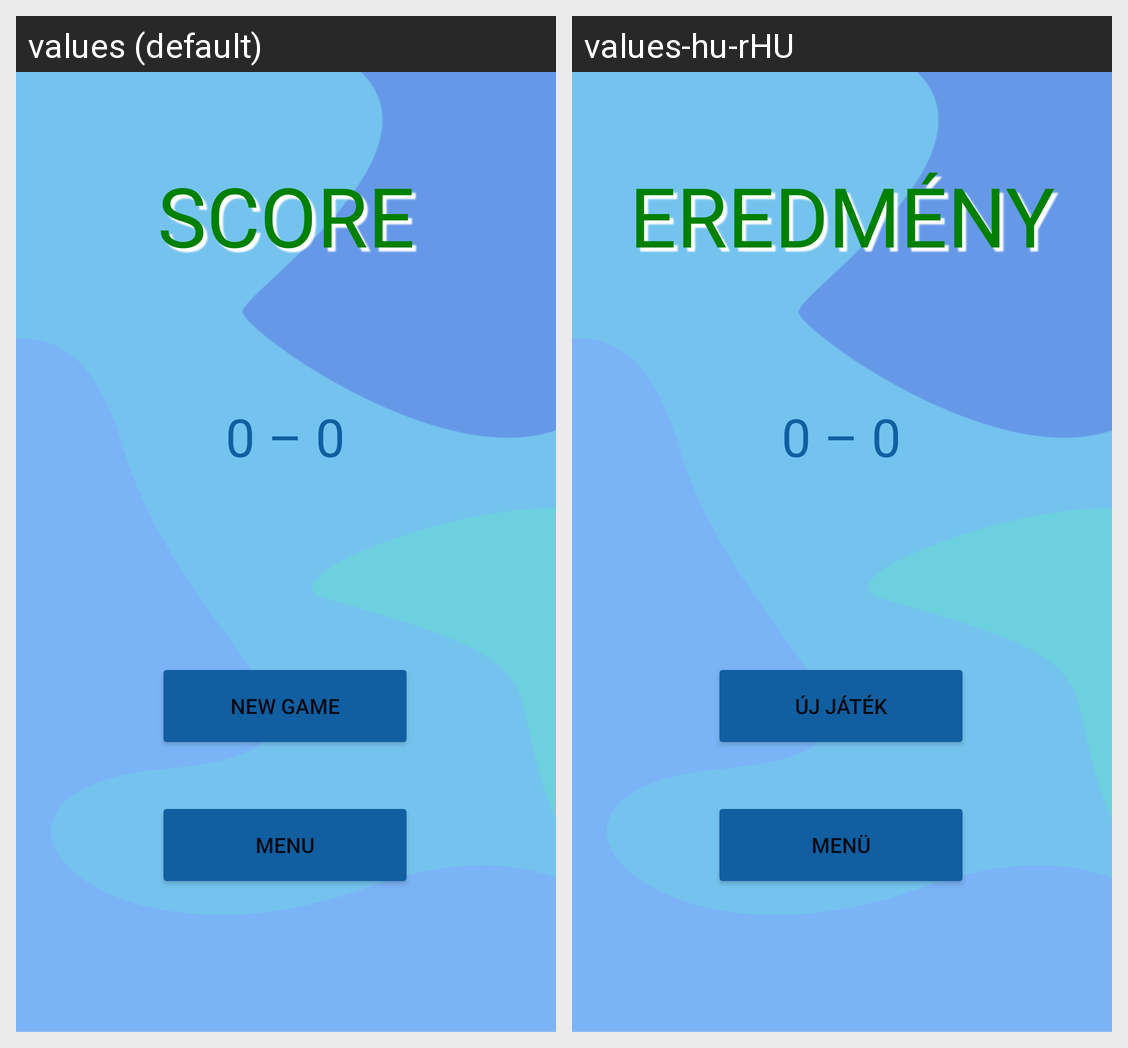

For this localized Android screen grid, give each drawn string resource with its value in every locale shown.
Android screen res/layout/activity_multiplayer_end_screen.xml rendered under 2 locales, left to right: values (default), values-hu-rHU. Device: Nexus 5 (rendered at 1080×1920; each locale shown at half size, 540×960, under a caption strip naming it); theme Theme.SETCardGame.
Strings drawn on this screen, with the default value and each locale's value (text and hints the layout hard-codes, and strings that could not be matched under every locale, appear in the picture but are not listed):

newGameBtn
  values: New Game
  values-hu-rHU: Új Játék

backToMenuBtn
  values: Menu
  values-hu-rHU: Menü

scoreTextView
  values: SCORE
  values-hu-rHU: EREDMÉNY
